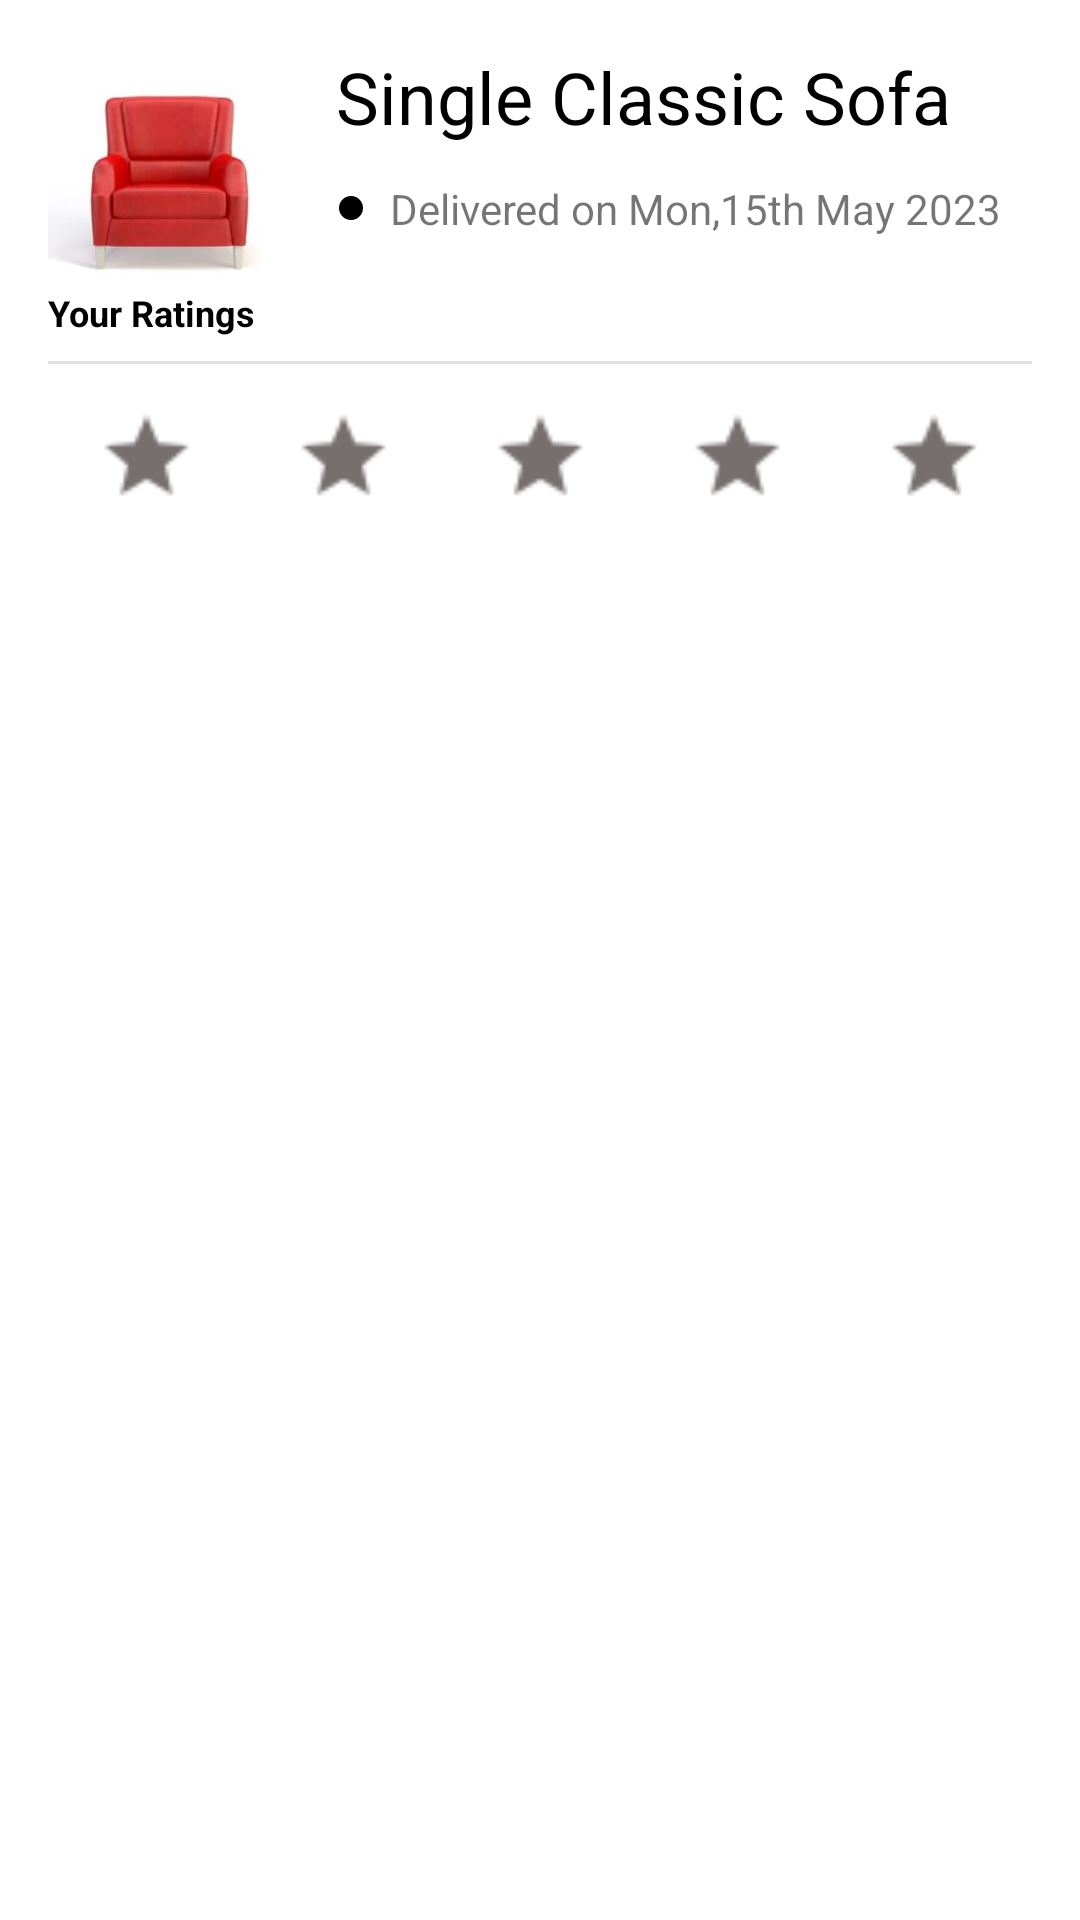

Reconstruct the res/layout file that produces this screen, plus the resources it refers to.
<!-- AndroidManifest.xml: application theme Theme.HumaraHub -->
<!-- res/layout/my_order_item_layout.xml -->
<?xml version="1.0" encoding="utf-8"?>
<androidx.constraintlayout.widget.ConstraintLayout xmlns:android="http://schemas.android.com/apk/res/android"
    xmlns:app="http://schemas.android.com/apk/res-auto"
    xmlns:tools="http://schemas.android.com/tools"
    android:layout_width="match_parent"
    android:layout_height="wrap_content"
    android:layout_marginTop="4dp"
    android:layout_marginBottom="4dp"
    android:background="@color/white"
    android:elevation="3dp">

    <ImageView
        android:id="@+id/order_productImage"
        android:layout_width="80dp"
        android:layout_height="80dp"
        android:layout_marginStart="16dp"
        android:layout_marginTop="16dp"
        app:layout_constraintStart_toStartOf="parent"
        app:layout_constraintTop_toTopOf="parent"
        app:srcCompat="@drawable/sofa" />

    <TextView
        android:id="@+id/order_product_title"
        android:layout_width="wrap_content"
        android:layout_height="wrap_content"
        android:layout_marginStart="16dp"
        android:layout_marginTop="16dp"
        android:text="Single Classic Sofa"
        android:textColor="@color/black"
        android:textSize="24sp"
        app:layout_constraintStart_toEndOf="@+id/order_productImage"
        app:layout_constraintTop_toTopOf="parent" />

    <ImageView
        android:id="@+id/order_defaultDot"
        android:layout_width="10dp"
        android:layout_height="10dp"
        android:layout_marginStart="16dp"
        android:layout_marginTop="16dp"
        app:layout_constraintStart_toEndOf="@+id/order_productImage"
        app:layout_constraintTop_toBottomOf="@+id/order_product_title"
        app:srcCompat="@drawable/default_dot" />

    <TextView
        android:id="@+id/order_deliveryDate"
        android:layout_width="wrap_content"
        android:layout_height="wrap_content"
        android:layout_marginStart="8dp"
        android:text="Delivered on Mon,15th May 2023"
        android:textSize="14sp"
        app:layout_constraintBottom_toBottomOf="@+id/order_defaultDot"
        app:layout_constraintStart_toEndOf="@+id/order_defaultDot"
        app:layout_constraintTop_toTopOf="@+id/order_defaultDot" />

    <TextView
        android:id="@+id/textView19"
        android:layout_width="wrap_content"
        android:layout_height="wrap_content"
        android:layout_marginStart="16dp"
        android:text="Your Ratings"
        android:textColor="@color/black"
        android:textSize="12sp"
        android:textStyle="bold"
        app:layout_constraintStart_toStartOf="parent"
        app:layout_constraintTop_toBottomOf="@+id/order_productImage" />

    <View
        android:id="@+id/rating_divider"
        android:layout_width="0dp"
        android:layout_height="1dp"
        android:layout_marginStart="16dp"
        android:layout_marginTop="8dp"
        android:layout_marginEnd="16dp"
        android:background="?android:attr/listDivider"
        app:layout_constraintEnd_toEndOf="parent"
        app:layout_constraintHorizontal_bias="0.0"
        app:layout_constraintStart_toStartOf="parent"
        app:layout_constraintTop_toBottomOf="@+id/textView19" />

    <LinearLayout
        android:id="@+id/rate_now_container"
        android:layout_width="match_parent"
        android:layout_height="wrap_content"
        android:layout_marginStart="16dp"
        android:layout_marginTop="8dp"
        android:layout_marginEnd="16dp"
        android:orientation="horizontal"
        app:layout_constraintEnd_toEndOf="parent"
        app:layout_constraintHorizontal_bias="0.0"
        app:layout_constraintStart_toStartOf="parent"
        app:layout_constraintTop_toBottomOf="@+id/rating_divider">

        <ImageView
            android:layout_width="match_parent"
            android:layout_height="30dp"
            android:layout_marginTop="8dp"
            android:layout_marginBottom="8dp"
            android:layout_weight="1"
            android:src="@drawable/star"
            app:tint="@color/highergray"></ImageView>

        <ImageView
            android:layout_width="match_parent"
            android:layout_height="30dp"
            android:layout_marginTop="8dp"
            android:layout_marginBottom="8dp"
            android:layout_weight="1"
            android:src="@drawable/star"
            app:tint="@color/highergray"></ImageView>

        <ImageView
            android:layout_width="match_parent"
            android:layout_height="30dp"
            android:layout_marginTop="8dp"
            android:layout_marginBottom="8dp"
            android:layout_weight="1"
            android:src="@drawable/star"
            app:tint="@color/highergray"></ImageView>

        <ImageView
            android:layout_width="match_parent"
            android:layout_height="30dp"
            android:layout_marginTop="8dp"
            android:layout_marginBottom="8dp"
            android:layout_weight="1"
            android:src="@drawable/star"
            app:tint="@color/highergray"></ImageView>

        <ImageView
            android:layout_width="match_parent"
            android:layout_height="30dp"
            android:layout_marginTop="8dp"
            android:layout_marginBottom="8dp"
            android:layout_weight="1"
            android:src="@drawable/star"
            app:tint="@color/highergray"></ImageView>


    </LinearLayout>
</androidx.constraintlayout.widget.ConstraintLayout>
<!-- resources referenced by this layout -->
<resources>
  <color name="black">#FF000000</color>
  <color name="highergray">#776E6E</color>
  <color name="white">#FFFFFFFF</color>
  <!-- drawable default_dot (drawable) -->
  <?xml version="1.0" encoding="utf-8"?>
  <layer-list xmlns:android="http://schemas.android.com/apk/res/android">
  <item>
      <shape android:shape="ring"
          android:innerRadius="0dp"
          android:thickness="4dp"
          android:useLevel="false">
          <solid android:color="@color/black"></solid>
      </shape>
  
  </item>
  </layer-list>
  <!-- drawable sofa: jpg bitmap (drawable, 12328 bytes) -->
  <!-- drawable star: png bitmap (drawable, 433 bytes) -->
  <style name="Theme.HumaraHub" parent="Theme.MaterialComponents.DayNight.NoActionBar">
          
          <item name="colorPrimary">@color/primaryYellowBtn</item>
          <item name="colorPrimaryVariant">@color/primaryYellowBtn</item>
          <item name="colorOnPrimary">@color/white</item>
          
          <item name="colorSecondary">@color/teal_200</item>
          <item name="colorSecondaryVariant">@color/teal_700</item>
          <item name="colorOnSecondary">@color/black</item>
          
          <item name="android:statusBarColor">?attr/colorPrimaryVariant</item>
          
      </style>
  <color name="primaryYellowBtn">#FF9500</color>
  <color name="teal_200">#FF03DAC5</color>
  <color name="teal_700">#FF018786</color>
</resources>
